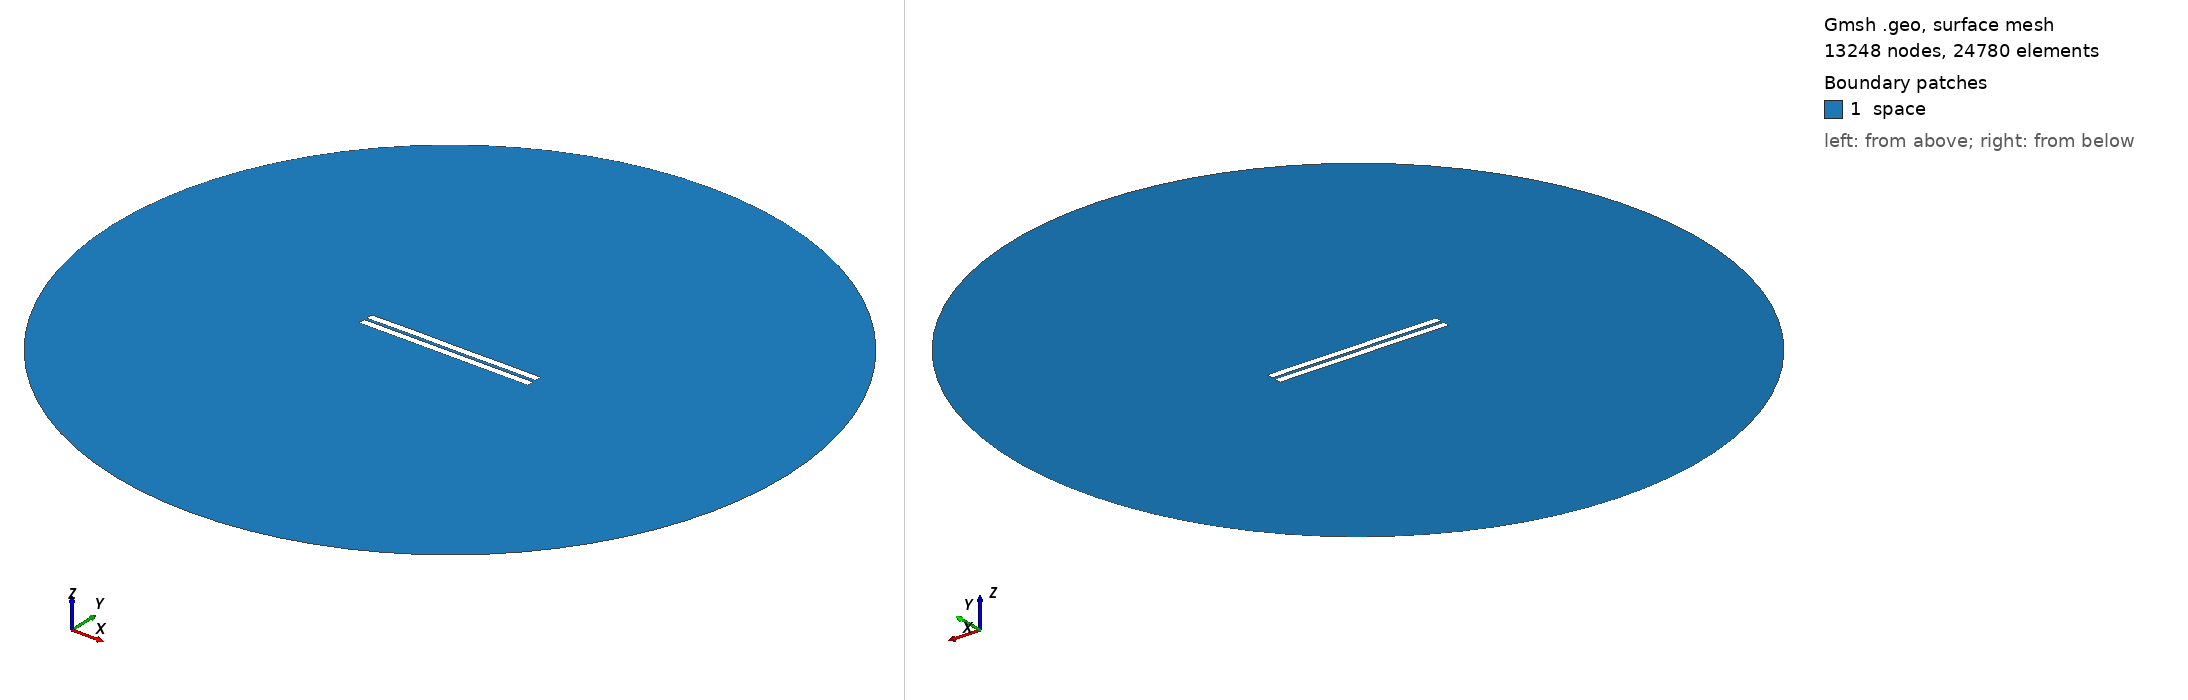

Gmsh geometry script, surface-meshed: 13248 nodes, 24780 surface elements. Boundary patches (legend numbers): 1 space. Left view from above one corner, right view from below the opposite corner. Legend entries are the model's physical surfaces. The drawing asked Gmsh for element sizes between 1% and 20% of the model's largest extent; the script's own settings can give other sizes.

=== 594.geo (drawn) ===
//---------------------------------------
// Geometry kernel
//---------------------------------------

SetFactory("OpenCASCADE");



//---------------------------------------
// Parameters of the geometry
//---------------------------------------

// Overetch of the upper plate
overetch = 0.0;

// Distance between the plates
distance = 1.5;

// Discretization over the x axis (for the deformation)
nx = 50; 

// Length of the plate
L = 100 - overetch; 

// Number of modes
n = 4; 

// 1st mode coefficient
coeff(1) = 0.15;
beta(1) = 0.596864 * 3.1415926535 / L;

// 2nd mode coefficient
coeff(2) = 0.07499999999999998;
beta(2) = 1.49418 * 3.1415926535 / L;

// 3rd mode coefficient
coeff(3) = 0.07499999999999998;
beta(3) = 2.50025 * 3.1415926535 / L;

// 4th mode coefficient
coeff(4) = 0.07499999999999998;
beta(4) = 3.49999 * 3.1415926535 / L;



//---------------------------------------
// Upper plate (deformed rectangle)
//---------------------------------------

// Coordiantes of the upper plate
xmin = -50;
xmax = 50 - overetch;

// Height of the upper plate
yheight = 4 - 2 * overetch;

// Indexes of the points
UpperID[] = {};
LowerID[] = {};
LeftID[] = {};
RightID[] = {};

// Point index
p = 1;

// Horizontal edges
For i In {1:nx}
    x = xmin + (i-1)*(xmax - xmin)/(nx-1);

    y_bottom = distance / 2 + overetch;
    For j In {1:n}
        C = (Cosh(beta(j)*L) + Cos(beta(j)*L)) / (Sinh(beta(j)*L) + Sin(beta(j)*L));
        y_bottom  = y_bottom + coeff(j) * (Cosh(beta(j)*(x+50)) - Cos(beta(j)*(x+50)) - C * (Sinh(beta(j)*(x+50)) - Sin(beta(j)*(x+50))));
    EndFor

    y_top = y_bottom + yheight;

    Point(p) = {x, y_top, 0, 1.0};
    UpperID[i] = p;
    p = p + 1;

    Point(p) = {x, y_bottom, 0, 1.0};
    LowerID[i] = p;
    p = p + 1;
EndFor

// Create point lists
UpperPts[] = {}; LowerPts[] = {};
For i In {1:nx}
  UpperPts[] += {UpperID[i]};
  LowerPts[] += {LowerID[i]};
EndFor

// Build splines
Spline(1) = {UpperPts[]};
Spline(2) = {LowerPts[]};
Line(3) = {LowerPts[nx-1], UpperPts[nx-1]};
Line(4) = {LowerPts[0], UpperPts[0]};

// Build the plane surface
Curve Loop(1) = {2, 3, -1, -4};
Plane Surface(1) = {1};



//---------------------------------------
// Lower plate (rectangle)
//---------------------------------------

// Vertices
Point(1001) = {-50, -1, 0, 1.0};
Point(1002) = { 50, -1, 0, 1.0};
Point(1003) = { 50,  -5, 0, 1.0};
Point(1004) = {-50,  -5, 0, 1.0};

// Edges
Line(5) = {1001, 1002};
Line(6) = {1002, 1003};
Line(7) = {1003, 1004};
Line(8) = {1004, 1001};

// Plane surface
Line Loop(2) = {5, 6, 7, 8};
Plane Surface(2) = {2}; 



//---------------------------------------
// Outer (fictious) boundary
//---------------------------------------

// Points
Point(1005) = {0, 0, 0};       // Center
Point(1006) = {200, 0, 0};     // Start point
Point(1007) = {0, 200, 0};     // 90 degrees
Point(1008) = {-200, 0, 0};    // 180 degrees
Point(1009) = {0, -200, 0};    // 270 degrees

// Circle arcs (each needs start, center, end)
Circle(9) = {1006, 1005, 1007};
Circle(10) = {1007, 1005, 1008};
Circle(11) = {1008, 1005, 1009};
Circle(12) = {1009, 1005, 1006};

// Plane surface for the entire domain
Curve Loop(3) = {9, 10, 11, 12};
Surface(3) = {3};

// Subtract the plates from the whole domain to obtain the actual domain where we want to solve the equations
BooleanDifference{ Surface{3}; Delete; }{ Surface{1}; Surface{2}; Delete; }




//---------------------------------------
// Transfinite Lines/Curves
//---------------------------------------

// Set the number of points on the boundaries
r = 7;

// Plates
Transfinite Curve {1, 2} = 50*r Using Progression 1;
Transfinite Curve {3, 4} = 2*r Using Progression 1;
Transfinite Line {5, 7} = 50*r Using Progression 1;
Transfinite Line {6, 8} = 2*r Using Progression 1;

// Outer boundary
Transfinite Line {9, 10, 11, 12} = 20 Using Progression 1;



//---------------------------------------
// Physical groups
//---------------------------------------                

// Physical curves (boundaries)
Physical Line("force_segment", 10) = {2};
Physical Line("upper_plate", 11) = {1, 3, 4};
Physical Line("lower_plate", 12) = {5, 6, 7, 8};
Physical Line("boundary", 20) = {9, 10, 11, 12};

// Physical Surfaces
Physical Surface("space", 30) = {3};



//---------------------------------------
// 6. Generate the Mesh
//---------------------------------------

// 2D mesh generation
Mesh 2;
